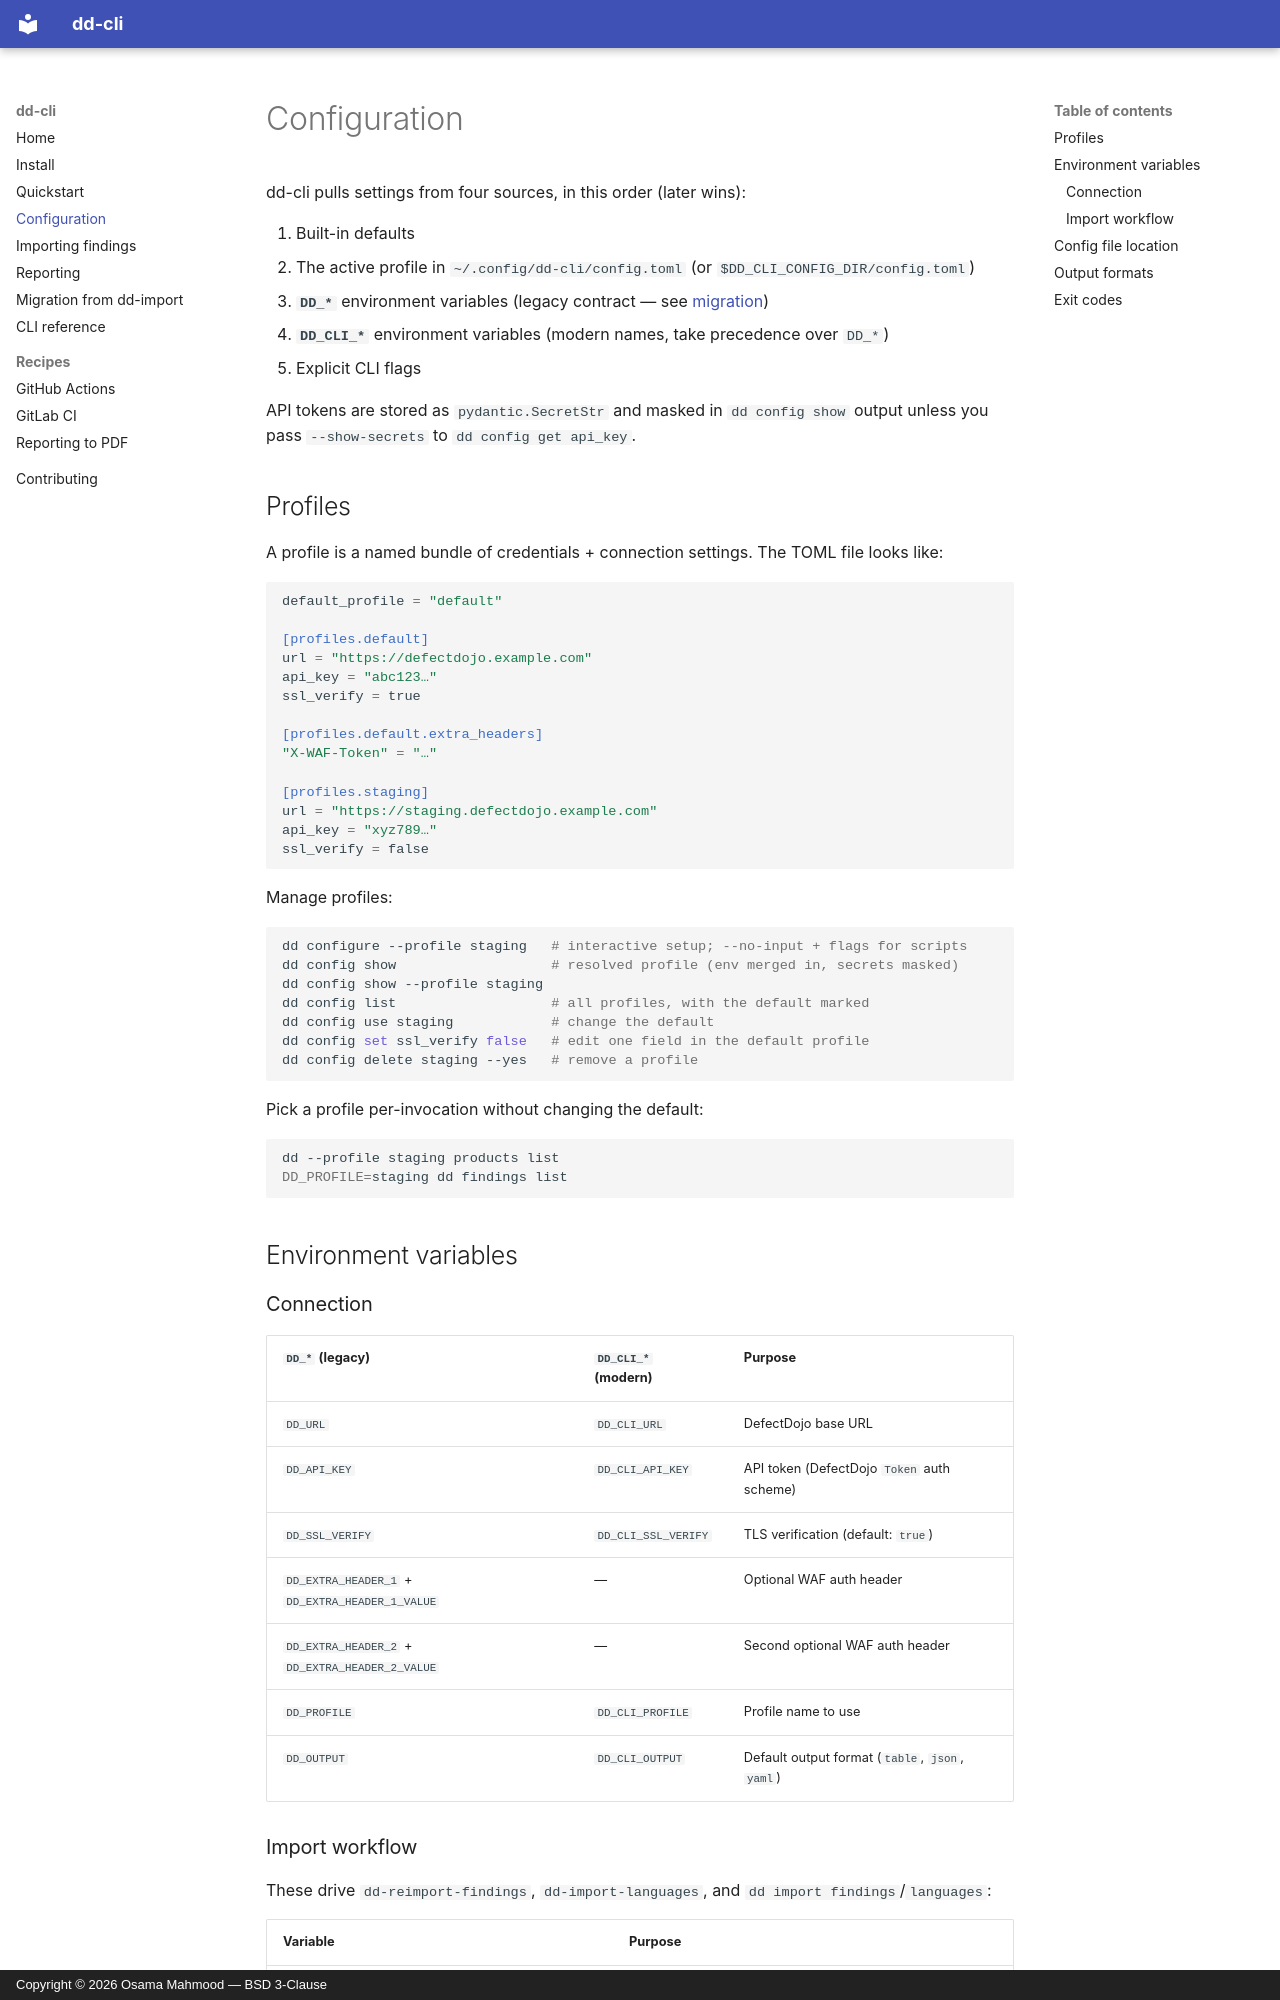

repository: OsamaMahmood/dd-cli · page: configuration/index.html · generator: mkdocs · copyright: Copyright © 2026 Osama Mahmood — BSD 3-Clause

# Configuration

dd-cli pulls settings from four sources, in this order (later wins):

1. Built-in defaults
2. The active profile in `~/.config/dd-cli/config.toml` (or `$DD_CLI_CONFIG_DIR/config.toml`)
3. **`DD_*`** environment variables (legacy contract — see [migration](migration.md))
4. **`DD_CLI_*`** environment variables (modern names, take precedence over `DD_*`)
5. Explicit CLI flags

API tokens are stored as `pydantic.SecretStr` and masked in `dd config show` output unless you pass `--show-secrets` to `dd config get api_key`.

## Profiles

A profile is a named bundle of credentials + connection settings. The TOML file looks like:

```toml
default_profile = "default"

[profiles.default]
url = "https://defectdojo.example.com"
api_key = "abc123…"
ssl_verify = true

[profiles.default.extra_headers]
"X-WAF-Token" = "…"

[profiles.staging]
url = "https://staging.defectdojo.example.com"
api_key = "xyz789…"
ssl_verify = false
```

Manage profiles:

```bash
dd configure --profile staging   # interactive setup; --no-input + flags for scripts
dd config show                   # resolved profile (env merged in, secrets masked)
dd config show --profile staging
dd config list                   # all profiles, with the default marked
dd config use staging            # change the default
dd config set ssl_verify false   # edit one field in the default profile
dd config delete staging --yes   # remove a profile
```

Pick a profile per-invocation without changing the default:

```bash
dd --profile staging products list
DD_PROFILE=staging dd findings list
```

## Environment variables

### Connection

| `DD_*` (legacy) | `DD_CLI_*` (modern) | Purpose |
|---|---|---|
| `DD_URL` | `DD_CLI_URL` | DefectDojo base URL |
| `DD_API_KEY` | `DD_CLI_API_KEY` | API token (DefectDojo `Token` auth scheme) |
| `DD_SSL_VERIFY` | `DD_CLI_SSL_VERIFY` | TLS verification (default: `true`) |
| `DD_EXTRA_HEADER_1` + `DD_EXTRA_HEADER_1_VALUE` | — | Optional WAF auth header |
| `DD_EXTRA_HEADER_2` + `DD_EXTRA_HEADER_2_VALUE` | — | Second optional WAF auth header |
| `DD_PROFILE` | `DD_CLI_PROFILE` | Profile name to use |
| `DD_OUTPUT` | `DD_CLI_OUTPUT` | Default output format (`table`, `json`, `yaml`) |
